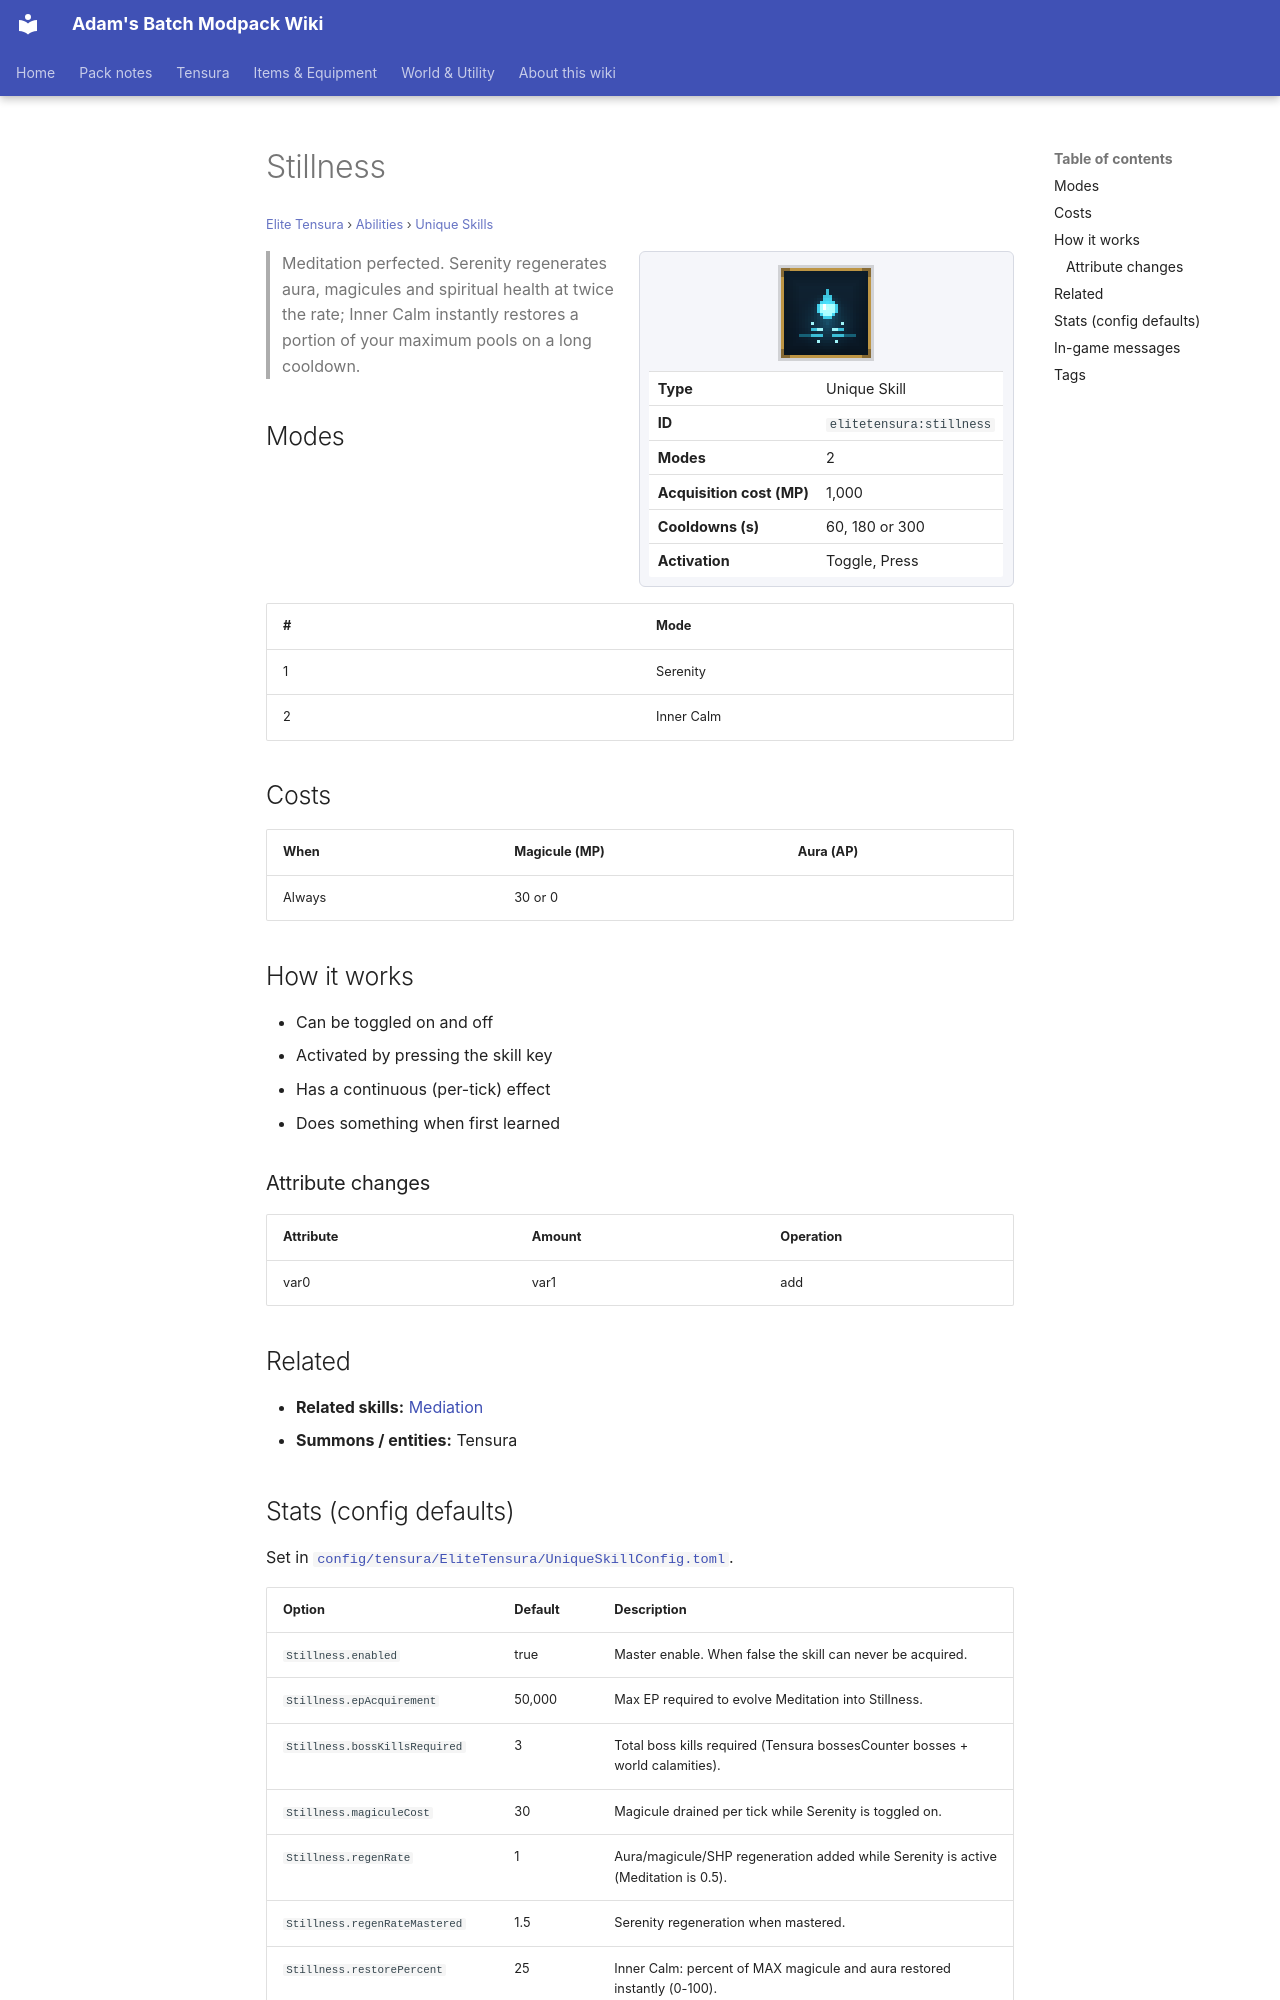

repository: Proteus-Nell/Adams-Batch-MC-Modpack-Wiki · page: elite-tensura/abilities/unique-skills/stillness/index.html · generator: mkdocs

# Stillness

<small>[Elite Tensura](../../index.md) &rsaquo; [Abilities](../index.md) &rsaquo; [Unique Skills](index.md)</small>

<div class="infobox" markdown>

![Stillness](../../../assets/icons/elitetensura/skill/stillness.png)

| | |
|---|---|
| **Type** | Unique Skill |
| **ID** | `elitetensura:stillness` |
| **Modes** | 2 |
| **Acquisition cost (MP)** | 1,000 |
| **Cooldowns (s)** | 60, 180 or 300 |
| **Activation** | Toggle, Press |

</div>

> Meditation perfected. Serenity regenerates aura, magicules and spiritual health at twice the rate; Inner Calm instantly restores a portion of your maximum pools on a long cooldown.

## Modes

| # | Mode |
|---|---|
| 1 | Serenity |
| 2 | Inner Calm |

## Costs

| When | Magicule (MP) | Aura (AP) |
|---|---|---|
| Always | 30 or 0 |  |

## How it works

- Can be toggled on and off
- Activated by pressing the skill key
- Has a continuous (per-tick) effect
- Does something when first learned

### Attribute changes

| Attribute | Amount | Operation |
|---|---|---|
| var0 | var1 | add |

## Related

- **Related skills:** [Mediation](../extra-skills/meditation.md)
- **Summons / entities:** Tensura
